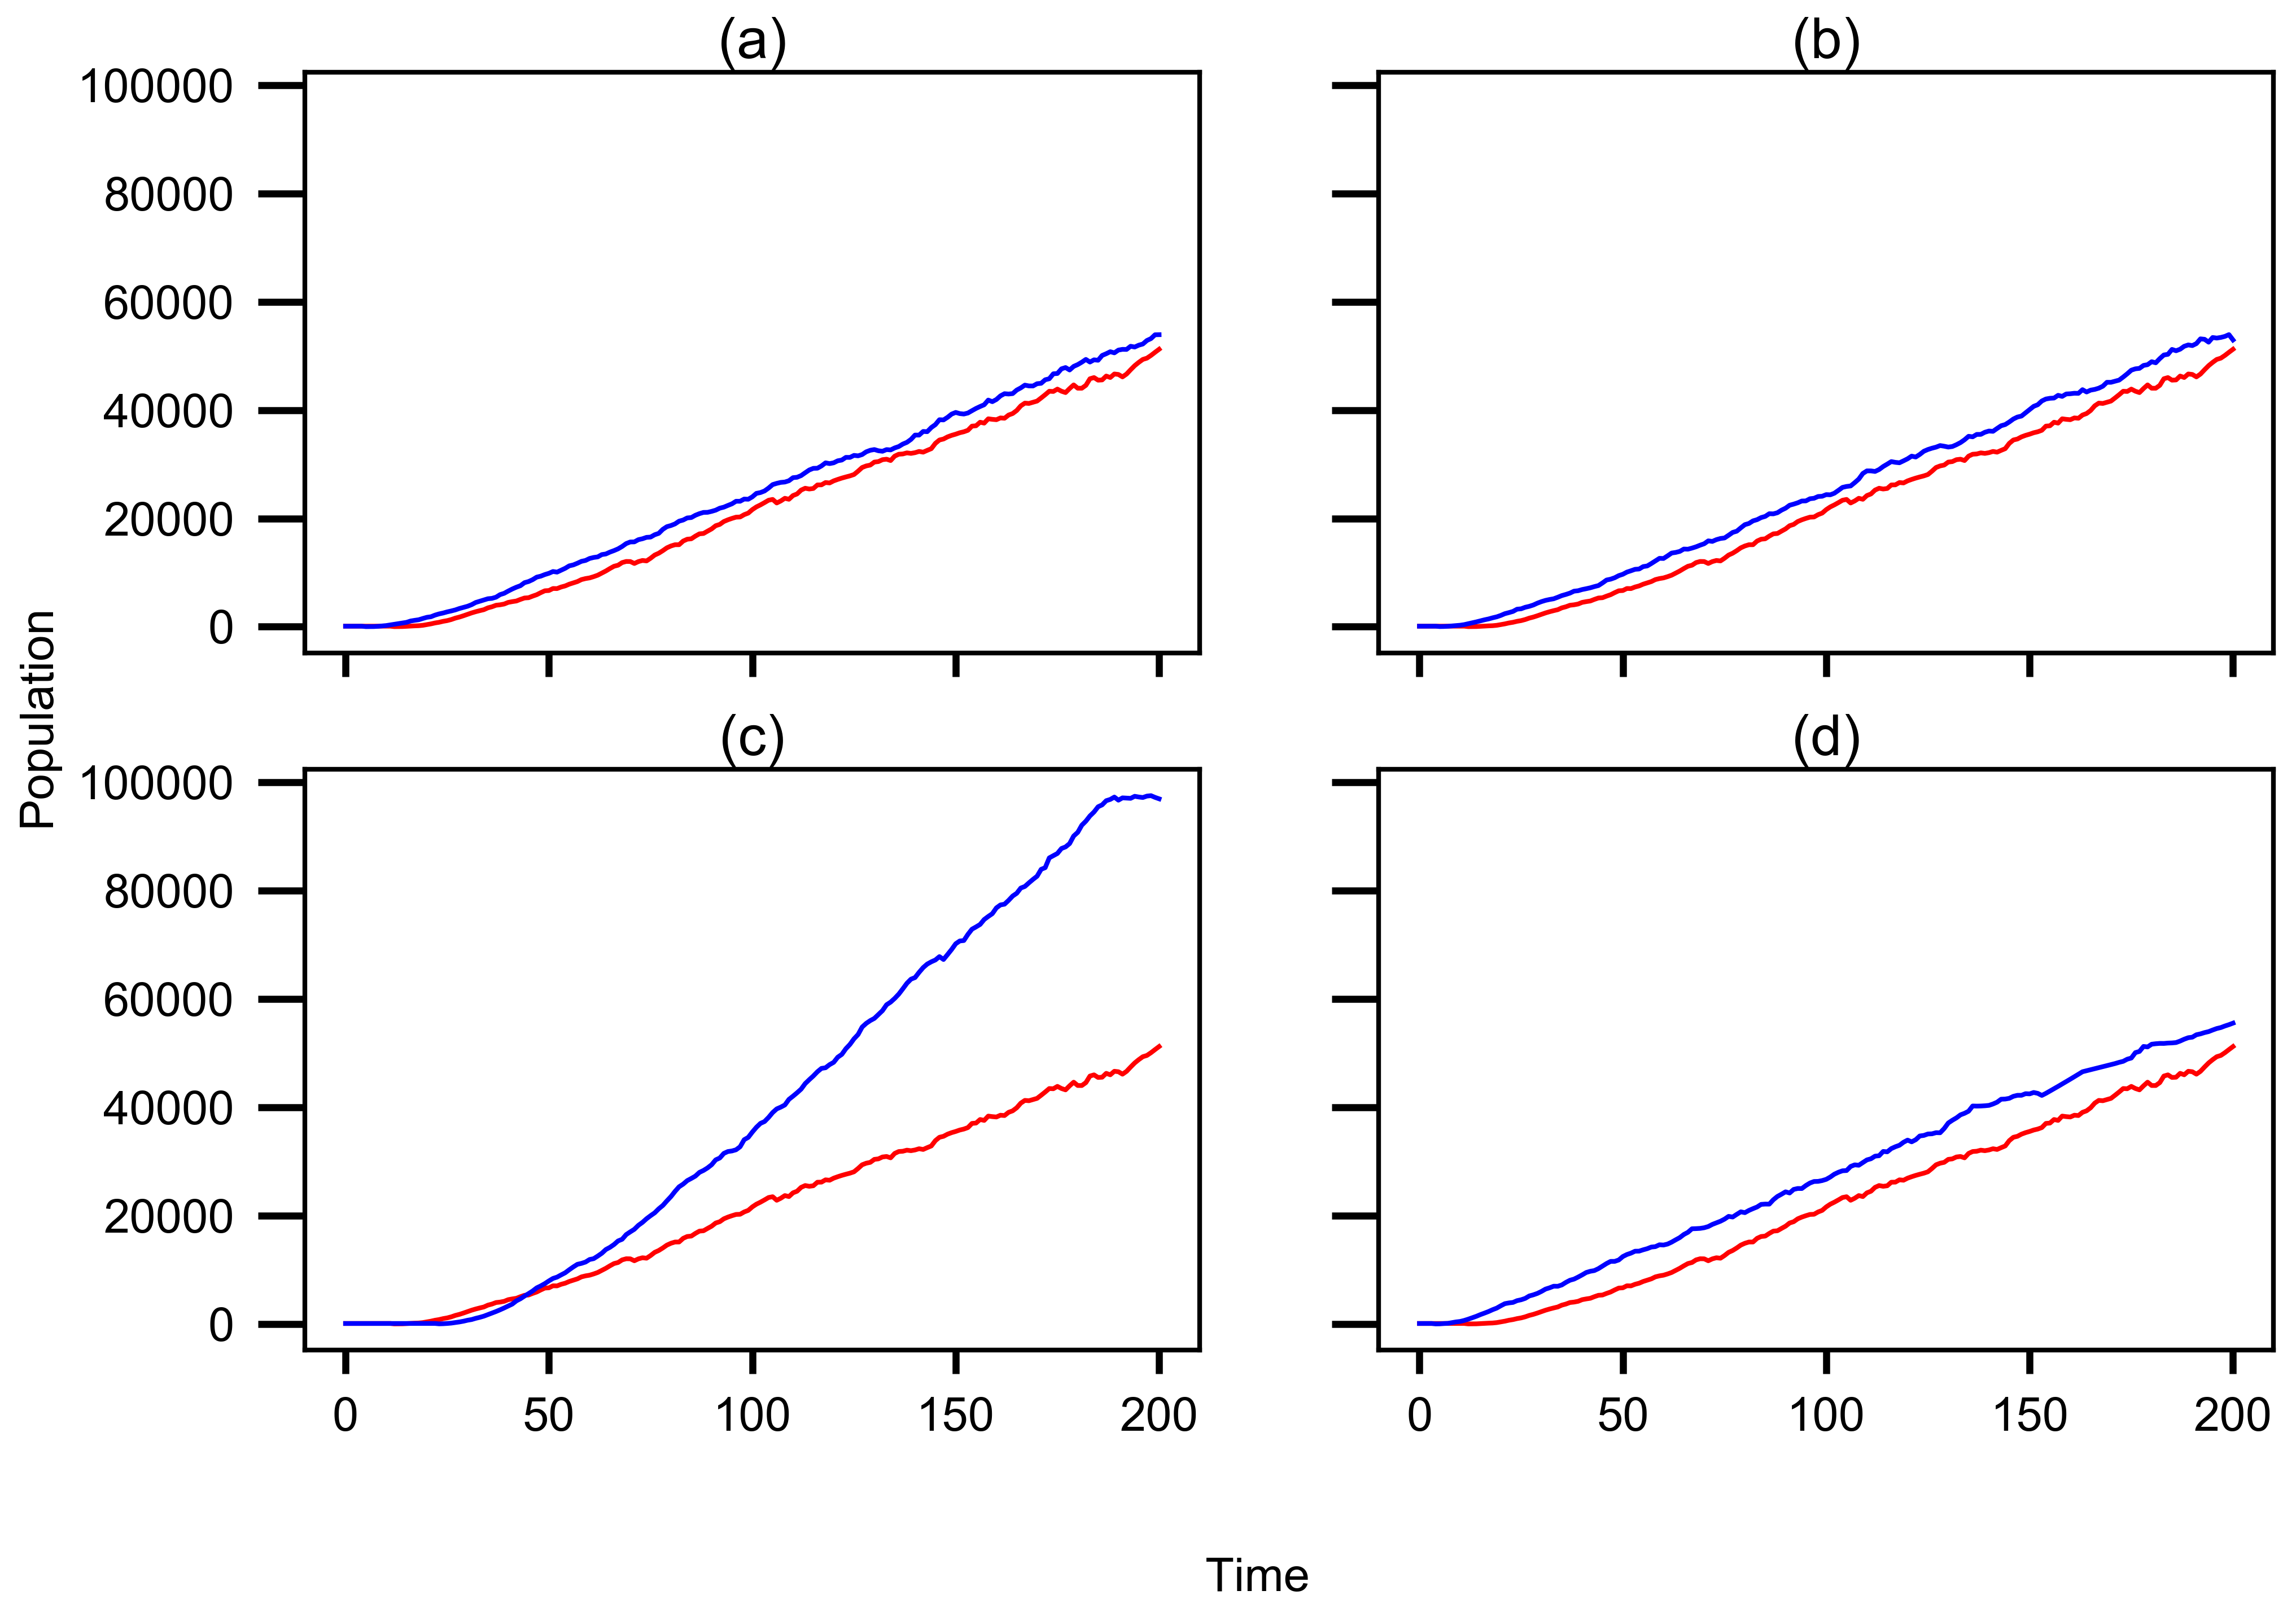

Source data for this figure (header and first rows):
step, Base, Attachment3, Penet3, EclipseShape0.5, Shedding3
0, 101, 101, 101, 101, 101
1, 101, 101, 101, 101, 101
2, 101, 101, 101, 101, 101
3, 101, 102, 101, 101, 103
4, 101, 104, 103, 101, 24
5, 102, 24, 36, 101, 37
6, 103, 33, 51, 101, 93
7, 104, 39, 89, 101, 129
8, 105, 81, 153, 101, 262
9, 106, 156, 219, 101, 391
10, 107, 220, 279, 101, 480
11, 109, 343, 393, 101, 663
12, 24, 457, 563, 101, 901
13, 34, 576, 732, 101, 1167
14, 40, 688, 903, 101, 1433
15, 84, 815, 1098, 101, 1747
16, 129, 1062, 1283, 101, 2024
17, 164, 1186, 1444, 101, 2315
18, 194, 1296, 1654, 102, 2655
19, 267, 1528, 1831, 103, 2944
20, 401, 1743, 2093, 104, 3373
21, 531, 1850, 2416, 105, 3763
22, 701, 2149, 2614, 107, 3902
23, 825, 2374, 2833, 36, 3993
24, 1003, 2538, 3243, 59, 4319
25, 1135, 2749, 3317, 106, 4483
26, 1333, 2919, 3596, 172, 4737
27, 1595, 3112, 3772, 284, 5186
28, 1789, 3372, 4015, 387, 5393
29, 2032, 3584, 4361, 525, 5659
30, 2290, 3784, 4642, 701, 6026
31, 2556, 4079, 4872, 832, 6456
32, 2778, 4481, 5036, 1054, 6693
33, 2972, 4708, 5167, 1238, 6986
34, 3151, 4936, 5447, 1455, 6973
35, 3490, 5173, 5755, 1744, 7220
36, 3691, 5243, 5969, 2023, 7692
37, 3971, 5462, 6213, 2313, 8086
38, 4055, 5935, 6570, 2632, 8298
39, 4197, 6175, 6654, 2970, 8670
40, 4501, 6593, 6873, 3328, 9078
41, 4640, 6973, 7025, 3692, 9518
42, 4756, 7305, 7194, 4280, 9743
43, 5051, 7584, 7416, 4667, 9875
44, 5309, 8141, 7606, 5166, 10233
45, 5362, 8351, 8091, 5623, 10703
46, 5656, 8696, 8631, 6104, 11176
47, 5919, 9162, 8788, 6682, 11569
48, 6298, 9344, 9052, 7046, 11573
49, 6643, 9640, 9442, 7469, 11833
50, 6691, 9872, 9693, 7967, 12464
51, 7063, 10202, 10093, 8421, 12838
52, 7045, 10088, 10339, 8666, 13095
53, 7340, 10446, 10607, 9075, 13450
54, 7541, 10794, 10662, 9466, 13463
55, 7860, 11246, 11108, 10029, 13708
56, 8101, 11421, 11228, 10551, 13918
57, 8343, 11729, 11675, 11029, 14215
58, 8711, 12079, 12161, 11204, 14292
59, 8897, 12244, 12634, 11449, 14637
... 141 more rows
